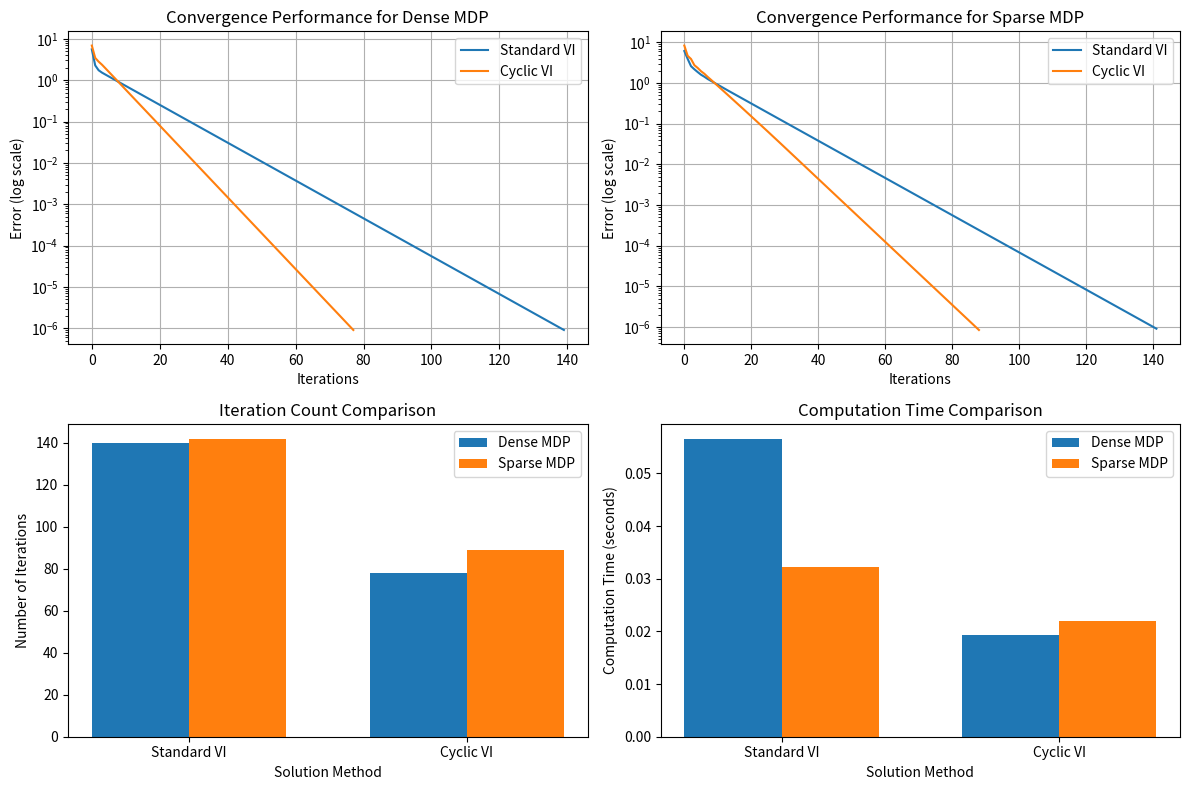
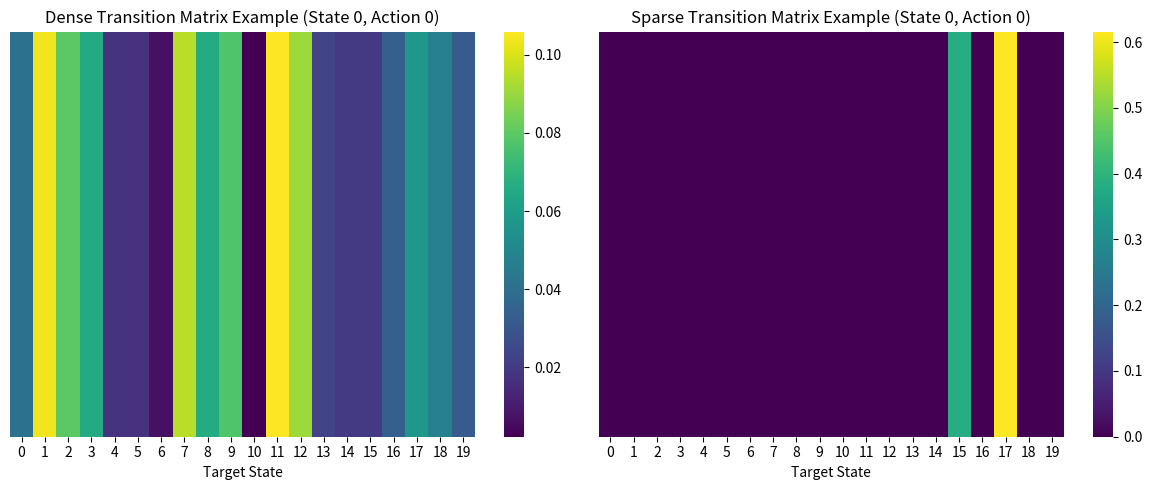
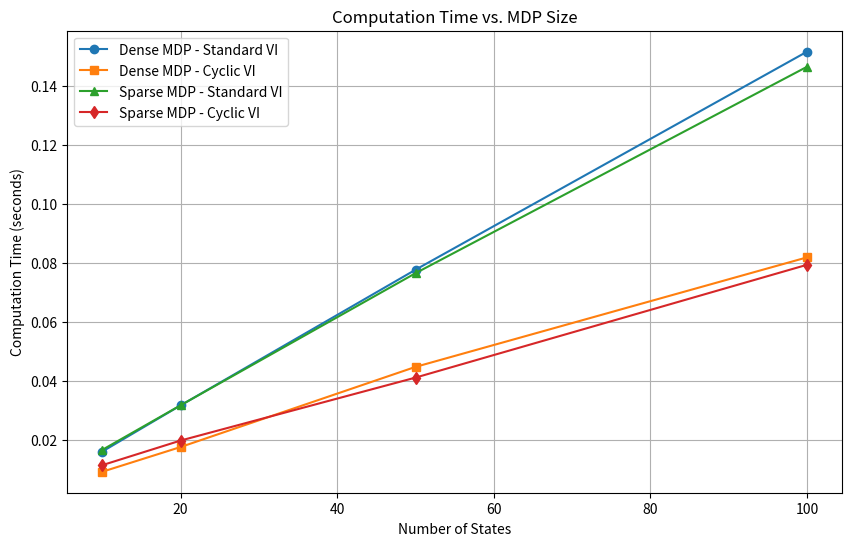
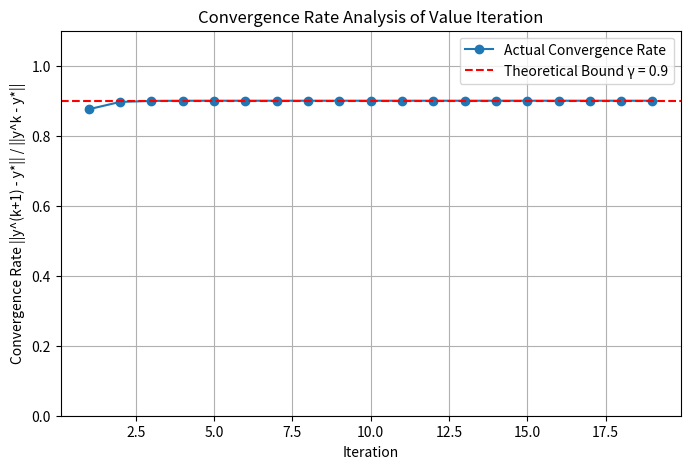

The script that saved these images, in order:
# !/usr/bin/env python
# coding: utf-8

# In[3]:

import numpy as np
import matplotlib.pyplot as plt
import time
import seaborn as sns
from tqdm import tqdm

class MDPSolver:
    def __init__(self, states, actions, transition_probs, costs, gamma=0.9):
        """
        初始化MDP求解器
        
        参数:
            states: 状态数量
            actions: 每个状态可用的动作集合 {state: [actions]}
            transition_probs: 转移概率 {(state, action): [probs]}
            costs: 即时成本 {(state, action): cost}
            gamma: 折扣因子
        """
        self.m = states  # 状态数量
        self.actions = actions  # 每个状态的动作集合
        self.P = transition_probs  # 转移概率
        self.c = costs  # 即时成本
        self.gamma = gamma  # 折扣因子
        
        # 计算动作总数
        self.n = sum(len(actions[s]) for s in range(states))
        
    def value_iteration(self, max_iter=1000, tol=1e-6, verbose=False):
        """
        标准值迭代方法
        
        参数:
            max_iter: 最大迭代次数
            tol: 收敛容差
            verbose: 是否输出详细信息
        
        返回:
            values: 最优值函数
            policy: 最优策略
            errors: 每次迭代的误差
            iterations: 迭代次数
        """
        # 初始化值函数
        V = np.zeros(self.m)
        errors = []
        
        start_time = time.time()
        
        iter_range = range(max_iter)
        if verbose:
            iter_range = tqdm(iter_range, desc="Standard Value Iteration")
            
        for k in iter_range:
            V_next = np.zeros(self.m)
            
            # 对每个状态进行更新
            for s in range(self.m):
                # 计算每个动作的Q值
                q_values = []
                for a in self.actions[s]:
                    # 计算期望成本
                    expected_cost = self.c[(s, a)] + self.gamma * np.dot(self.P[(s, a)], V)
                    q_values.append(expected_cost)
                
                # 取最小Q值作为新的值函数
                V_next[s] = min(q_values)
            
            # 计算误差
            error = np.max(np.abs(V_next - V))
            errors.append(error)
            
            # 更新值函数
            V = V_next.copy()
            
            # 收敛检查
            if error < tol:
                break
        
        end_time = time.time()
        computation_time = end_time - start_time
        
        # 提取最优策略
        policy = {}
        for s in range(self.m):
            q_values = []
            for a in self.actions[s]:
                expected_cost = self.c[(s, a)] + self.gamma * np.dot(self.P[(s, a)], V)
                q_values.append((a, expected_cost))
            
            best_action, _ = min(q_values, key=lambda x: x[1])
            policy[s] = best_action
        
        return V, policy, errors, k+1, computation_time
    
    def cyclic_value_iteration(self, max_iter=1000, tol=1e-6, verbose=False):
        """
        循环值迭代方法
        
        参数:
            max_iter: 最大迭代次数
            tol: 收敛容差
            verbose: 是否输出详细信息
        
        返回:
            values: 最优值函数
            policy: 最优策略
            errors: 每次迭代的误差
            iterations: 迭代次数
        """
        # 初始化值函数
        V = np.zeros(self.m)
        errors = []
        
        start_time = time.time()
        
        iter_range = range(max_iter)
        if verbose:
            iter_range = tqdm(iter_range, desc="Cyclic Value Iteration")
            
        for k in iter_range:
            V_old = V.copy()
            
            # 循环地更新每个状态
            for s in range(self.m):
                # 计算每个动作的Q值
                q_values = []
                for a in self.actions[s]:
                    # 使用最新的V值计算期望成本
                    expected_cost = self.c[(s, a)] + self.gamma * np.dot(self.P[(s, a)], V)
                    q_values.append(expected_cost)
                
                # 立即更新当前状态的值函数
                V[s] = min(q_values)
            
            # 计算误差
            error = np.max(np.abs(V - V_old))
            errors.append(error)
            
            # 收敛检查
            if error < tol:
                break
        
        end_time = time.time()
        computation_time = end_time - start_time
        
        # 提取最优策略
        policy = {}
        for s in range(self.m):
            q_values = []
            for a in self.actions[s]:
                expected_cost = self.c[(s, a)] + self.gamma * np.dot(self.P[(s, a)], V)
                q_values.append((a, expected_cost))
            
            best_action, _ = min(q_values, key=lambda x: x[1])
            policy[s] = best_action
        
        return V, policy, errors, k+1, computation_time

# 创建稠密转移矩阵的MDP
def create_dense_mdp(m, actions_per_state, gamma=0.9, seed=42):
    """
    创建具有稠密转移矩阵的MDP
    """
    np.random.seed(seed)
    
    # 每个状态的动作集合
    actions = {s: list(range(actions_per_state)) for s in range(m)}
    
    # 稠密转移概率矩阵 - 每个动作可以转移到所有状态
    transition_probs = {}
    for s in range(m):
        for a in actions[s]:
            # 生成随机概率
            probs = np.random.random(m)
            # 归一化使总和为1
            probs = probs / np.sum(probs)
            transition_probs[(s, a)] = probs
    
    # 即时成本
    costs = {}
    for s in range(m):
        for a in actions[s]:
            costs[(s, a)] = np.random.uniform(0, 10)
    
    return MDPSolver(m, actions, transition_probs, costs, gamma)

# 创建稀疏转移矩阵的MDP
def create_sparse_mdp(m, actions_per_state, sparsity=0.8, gamma=0.9, seed=42):
    """
    创建具有稀疏转移矩阵的MDP
    
    参数:
        sparsity: 稀疏度，表示转移概率矩阵中为0的元素比例
    """
    np.random.seed(seed)
    
    # 每个状态的动作集合
    actions = {s: list(range(actions_per_state)) for s in range(m)}
    
    # 稀疏转移概率矩阵
    transition_probs = {}
    for s in range(m):
        for a in actions[s]:
            # 生成稀疏概率向量
            probs = np.zeros(m)
            
            # 随机选择一些非零元素位置，确保至少有一个非零元素
            non_zero_count = max(1, int(m * (1 - sparsity)))
            non_zero_indices = np.random.choice(m, size=non_zero_count, replace=False)
            
            # 为非零元素赋随机值
            probs[non_zero_indices] = np.random.random(non_zero_count)
            
            # 归一化使总和为1
            probs = probs / np.sum(probs)
            transition_probs[(s, a)] = probs
    
    # 即时成本
    costs = {}
    for s in range(m):
        for a in actions[s]:
            costs[(s, a)] = np.random.uniform(0, 10)
    
    return MDPSolver(m, actions, transition_probs, costs, gamma)

# 运行实验比较稠密和稀疏MDP的值迭代性能
def run_experiments():
    # 参数设置
    m = 20  # 状态数量
    actions_per_state = 4  # 每个状态的动作数量
    gamma = 0.9  # 折扣因子
    
    # 创建不同的MDP
    dense_mdp = create_dense_mdp(m, actions_per_state, gamma)
    sparse_mdp = create_sparse_mdp(m, actions_per_state, sparsity=0.8, gamma=gamma)
    
    # 运行标准值迭代
    print("Running Standard Value Iteration...")
    dense_values, dense_policy, dense_errors, dense_iters, dense_time = dense_mdp.value_iteration(verbose=True)
    sparse_values, sparse_policy, sparse_errors, sparse_iters, sparse_time = sparse_mdp.value_iteration(verbose=True)
    
    # 运行循环值迭代
    print("\nRunning Cyclic Value Iteration...")
    dense_cyclic_values, dense_cyclic_policy, dense_cyclic_errors, dense_cyclic_iters, dense_cyclic_time = dense_mdp.cyclic_value_iteration(verbose=True)
    sparse_cyclic_values, sparse_cyclic_policy, sparse_cyclic_errors, sparse_cyclic_iters, sparse_cyclic_time = sparse_mdp.cyclic_value_iteration(verbose=True)
    
    # 绘制收敛曲线
    plt.figure(figsize=(12, 8))
    
    plt.subplot(2, 2, 1)
    plt.semilogy(dense_errors, label='Standard VI')
    plt.semilogy(dense_cyclic_errors, label='Cyclic VI')
    plt.title("Convergence Performance for Dense MDP")
    plt.xlabel("Iterations")
    plt.ylabel("Error (log scale)")
    plt.legend()
    plt.grid(True)
    
    plt.subplot(2, 2, 2)
    plt.semilogy(sparse_errors, label='Standard VI')
    plt.semilogy(sparse_cyclic_errors, label='Cyclic VI')
    plt.title("Convergence Performance for Sparse MDP")
    plt.xlabel("Iterations")
    plt.ylabel("Error (log scale)")
    plt.legend()
    plt.grid(True)
    
    # 计算迭代次数和计算时间
    methods = ['Standard VI', 'Cyclic VI']
    dense_iters_data = [dense_iters, dense_cyclic_iters]
    sparse_iters_data = [sparse_iters, sparse_cyclic_iters]
    dense_times = [dense_time, dense_cyclic_time]
    sparse_times = [sparse_time, sparse_cyclic_time]
    
    # 显示迭代次数比较
    plt.subplot(2, 2, 3)
    x = np.arange(len(methods))
    width = 0.35
    plt.bar(x - width/2, dense_iters_data, width, label='Dense MDP')
    plt.bar(x + width/2, sparse_iters_data, width, label='Sparse MDP')
    plt.xlabel('Solution Method')
    plt.ylabel('Number of Iterations')
    plt.title('Iteration Count Comparison')
    plt.xticks(x, methods)
    plt.legend()
    
    # 显示计算时间比较
    plt.subplot(2, 2, 4)
    plt.bar(x - width/2, dense_times, width, label='Dense MDP')
    plt.bar(x + width/2, sparse_times, width, label='Sparse MDP')
    plt.xlabel('Solution Method')
    plt.ylabel('Computation Time (seconds)')
    plt.title('Computation Time Comparison')
    plt.xticks(x, methods)
    plt.legend()
    
    plt.tight_layout()
    plt.show()  # 在Jupyter中直接显示
    
    # 创建转移矩阵可视化
    plt.figure(figsize=(12, 5))
    
    # 选择第一个状态第一个动作的转移概率来可视化
    dense_trans = dense_mdp.P[(0, 0)]
    sparse_trans = sparse_mdp.P[(0, 0)]
    
    plt.subplot(1, 2, 1)
    sns.heatmap(dense_trans.reshape(1, -1), cmap='viridis', annot=False)
    plt.title("Dense Transition Matrix Example (State 0, Action 0)")
    plt.xlabel("Target State")
    plt.yticks([])
    
    plt.subplot(1, 2, 2)
    sns.heatmap(sparse_trans.reshape(1, -1), cmap='viridis', annot=False)
    plt.title("Sparse Transition Matrix Example (State 0, Action 0)")
    plt.xlabel("Target State")
    plt.yticks([])
    
    plt.tight_layout()
    plt.show()  # 在Jupyter中直接显示

    # 输出结果汇总
    print("\nResults Summary:")
    print("-" * 50)
    print(f"Dense MDP - Standard VI: {dense_iters} iterations, {dense_time:.4f} seconds")
    print(f"Dense MDP - Cyclic VI: {dense_cyclic_iters} iterations, {dense_cyclic_time:.4f} seconds")
    print(f"Sparse MDP - Standard VI: {sparse_iters} iterations, {sparse_time:.4f} seconds")
    print(f"Sparse MDP - Cyclic VI: {sparse_cyclic_iters} iterations, {sparse_cyclic_time:.4f} seconds")
    
    # 计算最终值函数误差
    dense_diff = np.max(np.abs(dense_values - dense_cyclic_values))
    sparse_diff = np.max(np.abs(sparse_values - sparse_cyclic_values))
    
    print(f"\nDense MDP: Final value function difference between Standard VI and Cyclic VI: {dense_diff:.6f}")
    print(f"Sparse MDP: Final value function difference between Standard VI and Cyclic VI: {sparse_diff:.6f}")
    
    # 进行更大规模的测试来分析计算复杂性
    print("\nAnalyzing computational complexity for different MDP sizes...")
    
    # 不同状态数量
    state_sizes = [10, 20, 50, 100]
    dense_std_times = []
    dense_cyclic_times = []
    sparse_std_times = []
    sparse_cyclic_times = []
    
    for size in state_sizes:
        print(f"Testing MDP with {size} states...")
        
        # 创建MDP
        dense = create_dense_mdp(size, actions_per_state, gamma)
        sparse = create_sparse_mdp(size, actions_per_state, sparsity=0.8, gamma=gamma)
        
        # 运行算法并记录时间
        _, _, _, _, d_std_time = dense.value_iteration()
        _, _, _, _, d_cyc_time = dense.cyclic_value_iteration()
        _, _, _, _, s_std_time = sparse.value_iteration()
        _, _, _, _, s_cyc_time = sparse.cyclic_value_iteration()
        
        dense_std_times.append(d_std_time)
        dense_cyclic_times.append(d_cyc_time)
        sparse_std_times.append(s_std_time)
        sparse_cyclic_times.append(s_cyc_time)
    
    # 绘制计算复杂性图
    plt.figure(figsize=(10, 6))
    plt.plot(state_sizes, dense_std_times, 'o-', label='Dense MDP - Standard VI')
    plt.plot(state_sizes, dense_cyclic_times, 's-', label='Dense MDP - Cyclic VI')
    plt.plot(state_sizes, sparse_std_times, '^-', label='Sparse MDP - Standard VI')
    plt.plot(state_sizes, sparse_cyclic_times, 'd-', label='Sparse MDP - Cyclic VI')
    plt.xlabel('Number of States')
    plt.ylabel('Computation Time (seconds)')
    plt.title('Computation Time vs. MDP Size')
    plt.legend()
    plt.grid(True)
    plt.show()  # 在Jupyter中直接显示
    
    # 验证收敛速率
    print("\nValidating convergence rate of Value Iteration...")
    
    # 创建新的MDP以进行收敛速率分析
    test_mdp = create_dense_mdp(10, 3, gamma=0.9)
    
    # 运行大量迭代以确保收敛
    optimal_values, _, _, _, _ = test_mdp.value_iteration(max_iter=10000, tol=1e-10)
    
    # 从零向量开始运行固定次数的迭代，并计算每次迭代与最优解的无穷范数距离
    V = np.zeros(10)
    gamma = test_mdp.gamma
    convergence_rates = []
    errors = []
    
    for _ in range(20):  # 运行20次迭代
        V_next = np.zeros(10)
        
        for s in range(10):
            q_values = []
            for a in test_mdp.actions[s]:
                expected_cost = test_mdp.c[(s, a)] + gamma * np.dot(test_mdp.P[(s, a)], V)
                q_values.append(expected_cost)
            
            V_next[s] = min(q_values)
        
        # 计算误差
        error = np.max(np.abs(V_next - optimal_values))
        errors.append(error)
        
        # 更新值函数
        V = V_next.copy()
        
        # 如果有上一次误差，计算收敛速率
        if len(errors) > 1:
            rate = errors[-1] / errors[-2] if errors[-2] > 0 else 0
            convergence_rates.append(rate)
    
    # 绘制收敛速率与理论上界gamma的比较
    plt.figure(figsize=(8, 5))
    iterations = range(1, len(convergence_rates) + 1)
    plt.plot(iterations, convergence_rates, 'o-', label='Actual Convergence Rate')
    plt.axhline(y=gamma, color='r', linestyle='--', label=f'Theoretical Bound γ = {gamma}')
    plt.xlabel('Iteration')
    plt.ylabel('Convergence Rate ||y^(k+1) - y*|| / ||y^k - y*||')
    plt.title('Convergence Rate Analysis of Value Iteration')
    plt.legend()
    plt.grid(True)
    plt.ylim(0, 1.1)
    plt.show()  # 在Jupyter中直接显示
    
    print(f"Average actual convergence rate: {np.mean(convergence_rates):.4f}")
    print(f"Theoretical convergence bound (γ): {gamma}")

# Jupyter Notebook魔术命令，确保图表内联显示
# get_ipython().run_line_magic('matplotlib', 'inline')

# 在Jupyter中运行此函数将直接显示所有结果
run_experiments()


# In[7]:


import numpy as np
import time

class TicTacToeMDP:
    def __init__(self, board_size=3, win_count=3):
        """初始化井字棋MDP"""
        self.board_size = board_size
        self.win_count = win_count
        
        # 定义状态值
        self.EMPTY = 0
        self.PLAYER = 1  # 优化玩家
        self.OPPONENT = 2  # 随机玩家
        
        # 游戏结果状态
        self.IN_PROGRESS = 0
        self.PLAYER_WIN = 1
        self.OPPONENT_WIN = 2
        self.DRAW = 3
        
        # 奖励和折扣设置
        self.reward_win = 1.0
        self.reward_loss = -1.0
        self.reward_draw = 0.0
        self.reward_step = -0.01  # 步数惩罚，鼓励快速获胜
        self.gamma = 0.9  # 折扣因子
        
        # 状态与价值存储
        self.states = {}  # 状态到索引的映射
        self.values = {}  # 状态到价值的映射
        self.policy = {}  # 状态到最优动作的映射
        
        # 生成所有可能的状态
        self._generate_states()
        
    def _generate_states(self):
        """生成并存储所有可能的游戏状态"""
        start_time = time.time()
        
        # 初始空棋盘
        initial_board = tuple(self.EMPTY for _ in range(self.board_size * self.board_size))
        
        # 使用BFS生成所有状态
        queue = [(initial_board, self.PLAYER)]
        visited = set()
        
        while queue:
            current_board, current_player = queue.pop(0)
            board_tuple = tuple(current_board)
            
            # 状态标识
            key = (board_tuple, current_player)
            if key in visited:
                continue
                
            visited.add(key)
            
            # 检查游戏结果
            result = self._check_game_result(current_board)
            
            if result == self.IN_PROGRESS:
                # 对每个空格子生成下一个状态
                for i in range(len(current_board)):
                    if current_board[i] == self.EMPTY:
                        new_board = list(current_board)
                        new_board[i] = current_player
                        next_player = self.OPPONENT if current_player == self.PLAYER else self.PLAYER
                        queue.append((tuple(new_board), next_player))
            
            # 存储状态和初始价值
            if key not in self.states:
                self.states[key] = len(self.states)
                
                if result == self.PLAYER_WIN:
                    self.values[key] = self.reward_win
                elif result == self.OPPONENT_WIN:
                    self.values[key] = self.reward_loss
                elif result == self.DRAW:
                    self.values[key] = self.reward_draw
                else:
                    self.values[key] = 0.0
        
        end_time = time.time()
        print(f"Generated {len(self.states)} states in {end_time - start_time:.2f} seconds")
        
    def _check_game_result(self, board):
        """检查游戏结果"""
        # 转为二维数组便于检查
        board_2d = np.array(board).reshape(self.board_size, self.board_size)
        
        # 检查玩家获胜
        if self._check_win(board_2d, self.PLAYER):
            return self.PLAYER_WIN
            
        # 检查对手获胜
        if self._check_win(board_2d, self.OPPONENT):
            return self.OPPONENT_WIN
            
        # 检查平局
        if self.EMPTY not in board:
            return self.DRAW
            
        return self.IN_PROGRESS
    
    def _check_win(self, board_2d, player):
        """检查指定玩家是否获胜"""
        # 检查行
        for i in range(self.board_size):
            for j in range(self.board_size - self.win_count + 1):
                if all(board_2d[i, j+k] == player for k in range(self.win_count)):
                    return True
        
        # 检查列
        for i in range(self.board_size - self.win_count + 1):
            for j in range(self.board_size):
                if all(board_2d[i+k, j] == player for k in range(self.win_count)):
                    return True
        
        # 检查主对角线
        for i in range(self.board_size - self.win_count + 1):
            for j in range(self.board_size - self.win_count + 1):
                if all(board_2d[i+k, j+k] == player for k in range(self.win_count)):
                    return True
        
        # 检查次对角线
        for i in range(self.board_size - self.win_count + 1):
            for j in range(self.win_count - 1, self.board_size):
                if all(board_2d[i+k, j-k] == player for k in range(self.win_count)):
                    return True
        
        return False
    
    def get_valid_actions(self, board):
        """获取当前棋盘上的所有有效动作（空格子）"""
        return [i for i, cell in enumerate(board) if cell == self.EMPTY]
    
    def next_state_distribution(self, state, action):
        """计算采取动作后的下一个状态分布"""
        board, player = state
        
        # 玩家采取动作
        new_board = list(board)
        new_board[action] = self.PLAYER
        new_board = tuple(new_board)
        
        # 检查游戏是否结束
        result = self._check_game_result(new_board)
        if result != self.IN_PROGRESS:
            return [((new_board, self.OPPONENT), 1.0)]
        
        # 随机玩家的回合
        empty_cells = self.get_valid_actions(new_board)
        num_empty = len(empty_cells)
        
        next_states = []
        for opponent_action in empty_cells:
            opponent_board = list(new_board)
            opponent_board[opponent_action] = self.OPPONENT
            opponent_board = tuple(opponent_board)
            
            # 每个动作的概率相等
            probability = 1.0 / num_empty
            next_states.append(((opponent_board, self.PLAYER), probability))
        
        return next_states
    
    def cyclic_value_iteration(self, max_iterations=1000, tolerance=1e-6):
        """执行循环价值迭代算法"""
        start_time = time.time()
        
        # 构建玩家回合状态列表
        player_states = [(state, idx) for state, idx in self.states.items() 
                         if state[1] == self.PLAYER and 
                         self._check_game_result(state[0]) == self.IN_PROGRESS]
        
        for iteration in range(max_iterations):
            max_delta = 0
            
            # 按顺序更新每个状态
            for state, _ in player_states:
                board, player = state
                old_value = self.values[state]
                
                # 计算所有动作的值
                action_values = {}
                valid_actions = self.get_valid_actions(board)
                
                for action in valid_actions:
                    next_state_dist = self.next_state_distribution(state, action)
                    
                    # 计算期望值
                    expected_value = 0
                    for next_state, prob in next_state_dist:
                        next_result = self._check_game_result(next_state[0])
                        
                        if next_result == self.PLAYER_WIN:
                            expected_value += prob * self.reward_win
                        elif next_result == self.OPPONENT_WIN:
                            expected_value += prob * self.reward_loss
                        elif next_result == self.DRAW:
                            expected_value += prob * self.reward_draw
                        else:
                            # 使用最新的值
                            expected_value += prob * (self.reward_step + self.gamma * self.values[next_state])
                    
                    action_values[action] = expected_value
                
                # 选择值最大的动作
                if action_values:
                    best_action = max(action_values, key=action_values.get)
                    self.policy[state] = best_action
                    self.values[state] = action_values[best_action]
                
                # 更新最大变化量
                max_delta = max(max_delta, abs(self.values[state] - old_value))
            
            # 打印进度
            if iteration % 10 == 0:
                print(f"Iteration {iteration}: max delta = {max_delta}")
            
            # 检查收敛
            if max_delta < tolerance:
                print(f"CyclicVI converged after {iteration} iterations")
                break
        
        end_time = time.time()
        print(f"CyclicVI completed in {end_time - start_time:.2f} seconds")
    
    def analyze_first_moves(self):
        """分析所有可能的第一步动作的价值"""
        # 初始空棋盘状态
        initial_board = tuple(self.EMPTY for _ in range(self.board_size * self.board_size))
        initial_state = (initial_board, self.PLAYER)
        
        # 计算所有第一步动作的价值
        action_values = {}
        valid_actions = self.get_valid_actions(initial_board)
        
        for action in valid_actions:
            next_state_dist = self.next_state_distribution(initial_state, action)
            
            # 计算期望值
            expected_value = 0
            for next_state, prob in next_state_dist:
                next_result = self._check_game_result(next_state[0])
                
                if next_result == self.PLAYER_WIN:
                    expected_value += prob * self.reward_win
                elif next_result == self.OPPONENT_WIN:
                    expected_value += prob * self.reward_loss
                elif next_result == self.DRAW:
                    expected_value += prob * self.reward_draw
                else:
                    expected_value += prob * (self.reward_step + self.gamma * self.values[next_state])
            
            row, col = action // self.board_size, action % self.board_size
            action_values[(row, col)] = expected_value
        
        # 按价值排序
        sorted_actions = sorted(action_values.items(), key=lambda x: x[1], reverse=True)
        
        print("\nAll first moves ranked by value:")
        for (row, col), value in sorted_actions:
            print(f"Position ({row}, {col}) - Value: {value:.6f}")
        
        # 返回价值矩阵
        value_matrix = np.zeros((self.board_size, self.board_size))
        for (row, col), value in action_values.items():
            value_matrix[row, col] = value
        
        return value_matrix, sorted_actions[0]
    
    def print_value_matrix(self, value_matrix):
        """打印棋盘上各位置的价值"""
        print("\nValue matrix of board positions:")
        for row in range(self.board_size):
            row_str = " ".join([f"{value_matrix[row, col]:+.6f}" for col in range(self.board_size)])
            print(row_str)
    
    def analyze_optimal_strategy(self, best_move):
        """分析最优策略"""
        (best_row, best_col), best_value = best_move
        
        print(f"\nOptimal first move: Position ({best_row}, {best_col}) with value {best_value:.6f}")
        
        if best_value > 0.9:
            print("Analysis: First player with optimal strategy can almost always win")
        elif best_value > 0.5:
            print("Analysis: First player with optimal strategy has high winning probability")
        elif best_value > 0:
            print("Analysis: First player with optimal strategy has some advantage")
        elif best_value == 0:
            print("Analysis: Game likely ends in a draw with optimal play")
        else:
            print("Analysis: First player may be at disadvantage even with optimal strategy")
        
        # 检查对称性
        initial_board = tuple(self.EMPTY for _ in range(self.board_size * self.board_size))
        initial_state = (initial_board, self.PLAYER)
        symmetry_actions = self.check_value_symmetry(initial_state)
        
        if symmetry_actions:
            print("\nSymmetric optimal first moves with identical values:")
            for action, value in symmetry_actions:
                row, col = action // self.board_size, action % self.board_size
                print(f"Position ({row}, {col}) - Value: {value:.6f}")
    
    def check_value_symmetry(self, state):
        """检查最优动作是否有多个（由于对称性）"""
        board, player = state
        
        action_values = {}
        valid_actions = self.get_valid_actions(board)
        
        for action in valid_actions:
            next_state_dist = self.next_state_distribution(state, action)
            
            expected_value = 0
            for next_state, prob in next_state_dist:
                next_result = self._check_game_result(next_state[0])
                
                if next_result == self.PLAYER_WIN:
                    expected_value += prob * self.reward_win
                elif next_result == self.OPPONENT_WIN:
                    expected_value += prob * self.reward_loss
                elif next_result == self.DRAW:
                    expected_value += prob * self.reward_draw
                else:
                    expected_value += prob * (self.reward_step + self.gamma * self.values[next_state])
            
            action_values[action] = expected_value
        
        # 找出最大值
        if not action_values:
            return []
            
        max_value = max(action_values.values())
        
        # 找出所有达到最大值的动作
        symmetric_actions = [(action, value) for action, value in action_values.items() 
                            if abs(value - max_value) < 1e-6]
        
        return symmetric_actions if len(symmetric_actions) > 1 else []

def analyze_tic_tac_toe(board_size=3, win_count=3):
    """分析井字棋游戏"""
    print(f"Analyzing {board_size}x{board_size} Tic-Tac-Toe (win with {win_count} in a row)...")
    mdp = TicTacToeMDP(board_size=board_size, win_count=win_count)
    
    # 执行循环价值迭代
    print("\nRunning Cyclic Value Iteration...")
    mdp.cyclic_value_iteration()
    
    # 分析所有可能的第一步动作
    value_matrix, best_move = mdp.analyze_first_moves()
    mdp.print_value_matrix(value_matrix)
    
    # 分析最优策略
    mdp.analyze_optimal_strategy(best_move)
    
    return mdp

# 运行分析
if __name__ == "__main__":
    # 分析3x3井字棋
    mdp_3x3 = analyze_tic_tac_toe(board_size=3, win_count=3)
    
    # 取消下面的注释以分析4x4井字棋
    # mdp_4x4 = analyze_tic_tac_toe(board_size=4, win_count=4)


# In[8]:


import numpy as np

class TicTacToe:
    def __init__(self):
        # 0: empty, 1: player X, -1: player O
        self.board = np.zeros((3, 3), dtype=int)
        self.current_player = 1  # Player X starts
        self.game_over = False
        self.winner = None
        
    def reset(self):
        self.board = np.zeros((3, 3), dtype=int)
        self.current_player = 1
        self.game_over = False
        self.winner = None
        return self.get_state()
        
    def get_state(self):
        # Convert board to a string representation
        return str(self.board.flatten().tolist())
        
    def get_valid_actions(self):
        if self.game_over:
            return []
        # Return indices of empty cells
        return [(i, j) for i in range(3) for j in range(3) if self.board[i, j] == 0]
    
    def is_terminal(self):
        # Check rows
        for i in range(3):
            if abs(np.sum(self.board[i, :])) == 3:
                return True, np.sum(self.board[i, :]) // 3
                
        # Check columns
        for i in range(3):
            if abs(np.sum(self.board[:, i])) == 3:
                return True, np.sum(self.board[:, i]) // 3
                
        # Check diagonals
        if abs(np.sum(np.diag(self.board))) == 3:
            return True, np.sum(np.diag(self.board)) // 3
            
        if abs(np.sum(np.diag(np.fliplr(self.board)))) == 3:
            return True, np.sum(np.diag(np.fliplr(self.board))) // 3
            
        # Check if board is full (draw)
        if len(self.get_valid_actions()) == 0:
            return True, 0
            
        return False, None
    
    def step(self, action):
        if self.game_over:
            return self.get_state(), 0, True
            
        i, j = action
        if self.board[i, j] != 0:
            return self.get_state(), 0, False  # Invalid move
            
        self.board[i, j] = self.current_player
        self.game_over, self.winner = self.is_terminal()
        
        reward = 0
        if self.game_over:
            if self.winner == 1:  # Player X wins
                reward = 1
            elif self.winner == -1:  # Player O wins
                reward = -1
                
        self.current_player = -self.current_player  # Switch player
        return self.get_state(), reward, self.game_over


def cyclic_vi_for_tictactoe():
    env = TicTacToe()
    
    # Initialize value function for all possible states
    value_function = {}
    all_states = generate_all_states()
    
    # Initialize values for all states
    for state in all_states:
        value_function[state] = 0
    
    # Set terminal state values
    for state in all_states:
        board = np.array(eval(state)).reshape(3, 3)
        env.board = board
        is_terminal, winner = env.is_terminal()
        if is_terminal:
            if winner == 1:  # X wins
                value_function[state] = 1
            elif winner == -1:  # O wins
                value_function[state] = -1
            else:  # Draw
                value_function[state] = 0
    
    gamma = 1.0  # Discount factor (1.0 for deterministic games)
    max_iterations = 100
    convergence_threshold = 1e-6
    
    # Cyclic Value Iteration
    for iteration in range(max_iterations):
        max_delta = 0
        
        # Cyclic update through all states
        for state in all_states:
            if state in value_function and is_terminal_state(state):
                continue
                
            board = np.array(eval(state)).reshape(3, 3)
            env.board = board
            
            # Determine current player
            num_x = np.sum(board == 1)
            num_o = np.sum(board == -1)
            if num_x > num_o:
                env.current_player = -1  # O's turn
            else:
                env.current_player = 1   # X's turn
            
            valid_actions = env.get_valid_actions()
            if not valid_actions:
                continue
                
            current_player = env.current_player
            
            if current_player == 1:  # Max player (X)
                max_value = float('-inf')
                for action in valid_actions:
                    env.board = board.copy()
                    env.current_player = current_player
                    next_state, reward, done = env.step(action)
                    max_value = max(max_value, reward + gamma * value_function.get(next_state, 0))
                new_value = max_value
            else:  # Min player (O)
                min_value = float('inf')
                for action in valid_actions:
                    env.board = board.copy()
                    env.current_player = current_player
                    next_state, reward, done = env.step(action)
                    min_value = min(min_value, reward + gamma * value_function.get(next_state, 0))
                new_value = min_value
            
            # Calculate delta and update immediately (cyclic update)
            old_value = value_function[state]
            value_function[state] = new_value
            max_delta = max(max_delta, abs(old_value - new_value))
        
        # Check for convergence
        if max_delta < convergence_threshold:
            print(f"Converged after {iteration+1} iterations")
            break
    
    return value_function


def generate_all_states():
    """Generate all possible valid tic-tac-toe states."""
    def is_valid_board(board):
        # Check if the board is valid (X and O counts make sense)
        num_x = np.sum(board == 1)
        num_o = np.sum(board == -1)
        return num_x == num_o or num_x == num_o + 1
    
    states = []
    # Generate all possible board configurations
    for config in range(3**9):
        board = np.zeros(9, dtype=int)
        temp_config = config
        for i in range(9):
            board[i] = (temp_config % 3) - 1  # Convert to -1, 0, 1
            temp_config //= 3
        
        if is_valid_board(board):
            states.append(str(board.tolist()))
    
    return states


def is_terminal_state(state):
    """Check if a state is terminal."""
    board = np.array(eval(state)).reshape(3, 3)
    
    # Check rows, columns, and diagonals
    for i in range(3):
        if abs(np.sum(board[i, :])) == 3:
            return True
        if abs(np.sum(board[:, i])) == 3:
            return True
    
    if abs(np.sum(np.diag(board))) == 3:
        return True
    if abs(np.sum(np.diag(np.fliplr(board)))) == 3:
        return True
    
    # Check if board is full
    if np.sum(board == 0) == 0:
        return True
    
    return False


def get_optimal_policy(value_function):
    """Extract optimal policy from value function."""
    env = TicTacToe()
    policy = {}
    
    for state, value in value_function.items():
        if is_terminal_state(state):
            continue
            
        board = np.array(eval(state)).reshape(3, 3)
        env.board = board
        
        # Determine current player
        num_x = np.sum(board == 1)
        num_o = np.sum(board == -1)
        if num_x > num_o:
            env.current_player = -1  # O's turn
        else:
            env.current_player = 1   # X's turn
        
        valid_actions = env.get_valid_actions()
        if not valid_actions:
            continue
            
        current_player = env.current_player
        best_action = None
        
        if current_player == 1:  # Max player (X)
            best_value = float('-inf')
            for action in valid_actions:
                env.board = board.copy()
                env.current_player = current_player
                next_state, reward, done = env.step(action)
                action_value = reward + value_function.get(next_state, 0)
                if action_value > best_value:
                    best_value = action_value
                    best_action = action
        else:  # Min player (O)
            best_value = float('inf')
            for action in valid_actions:
                env.board = board.copy()
                env.current_player = current_player
                next_state, reward, done = env.step(action)
                action_value = reward + value_function.get(next_state, 0)
                if action_value < best_value:
                    best_value = action_value
                    best_action = action
        
        policy[state] = best_action
    
    return policy


def print_state_values(value_function):
    """Print some interesting state values."""
    # Initial state
    initial_state = str([0, 0, 0, 0, 0, 0, 0, 0, 0])
    print(f"Value of initial state: {value_function.get(initial_state, 'unknown')}")
    
    # Some example states
    examples = [
        # X in center
        str([0, 0, 0, 0, 1, 0, 0, 0, 0]),
        # X in corner, O in center
        str([1, 0, 0, 0, -1, 0, 0, 0, 0]),
        # X in corner, O in opposite corner
        str([1, 0, 0, 0, 0, 0, 0, 0, -1])
    ]
    
    for i, example in enumerate(examples):
        print(f"Example {i+1} value: {value_function.get(example, 'unknown')}")


# Main execution
if __name__ == "__main__":
    # Run the Cyclic VI algorithm
    value_function = cyclic_vi_for_tictactoe()
    
    # Print some state values
    print_state_values(value_function)
    
    # Get optimal policy
    policy = get_optimal_policy(value_function)
    
    # Print optimal first move for X
    initial_state = str([0, 0, 0, 0, 0, 0, 0, 0, 0])
    best_first_move = policy.get(initial_state)
    print(f"Optimal first move for X: {best_first_move}")


# In[1]:


import numpy as np
from collections import defaultdict

class TicTacToe:
    def __init__(self):
        # 初始状态为空棋盘，由玩家X开始
        self.initial_state = ('.........',  'X')  # 9个点表示棋盘，最后一位表示下一个玩家
        self.states = {}  # 保存所有可能的状态
        self.values = {}  # 保存每个状态的价值
        self.policy = {}  # 保存每个状态的最优动作
        self.gamma = 1.0  # 折扣因子，井字棋中通常使用1

    def get_actions(self, state):
        """返回在当前状态下可行的动作列表"""
        board, player = state
        actions = []
        for i in range(9):
            if board[i] == '.':
                actions.append(i)
        return actions

    def get_next_state(self, state, action):
        """执行动作后的下一个状态"""
        board, player = state
        new_board = board[:action] + player + board[action+1:]
        next_player = 'O' if player == 'X' else 'X'
        return (new_board, next_player)

    def is_terminal(self, state):
        """判断是否为终止状态（有人赢或平局）"""
        board, _ = state
        # 检查行、列、对角线是否有人赢
        win_positions = [
            (0, 1, 2), (3, 4, 5), (6, 7, 8),  # 行
            (0, 3, 6), (1, 4, 7), (2, 5, 8),  # 列
            (0, 4, 8), (2, 4, 6)              # 对角线
        ]
        
        for pos in win_positions:
            if board[pos[0]] != '.' and board[pos[0]] == board[pos[1]] == board[pos[2]]:
                return True
        
        # 检查是否平局（棋盘已满）
        if '.' not in board:
            return True
            
        return False

    def get_reward(self, state):
        """获取终止状态的奖励"""
        board, player = state
        # 检查是否有人赢
        win_positions = [
            (0, 1, 2), (3, 4, 5), (6, 7, 8),  # 行
            (0, 3, 6), (1, 4, 7), (2, 5, 8),  # 列
            (0, 4, 8), (2, 4, 6)              # 对角线
        ]
        
        for pos in win_positions:
            if board[pos[0]] != '.' and board[pos[0]] == board[pos[1]] == board[pos[2]]:
                winner = board[pos[0]]
                # 对于当前玩家，如果赢了得1，输了得-1
                return 1 if winner == player else -1
        
        # 平局
        return 0

    def generate_all_states(self):
        """生成并保存所有可能的状态"""
        self.generate_states_recursive(self.initial_state)
        print(f"Total states: {len(self.states)}")
        
    def generate_states_recursive(self, state):
        """递归生成所有可能的状态"""
        if state in self.states:
            return
            
        self.states[state] = True
        
        if self.is_terminal(state):
            # 终止状态的价值就是奖励
            self.values[state] = self.get_reward(state)
            return
            
        # 初始价值为0
        self.values[state] = 0
        
        for action in self.get_actions(state):
            next_state = self.get_next_state(state, action)
            self.generate_states_recursive(next_state)

    def cyclic_value_iteration(self, max_iterations=100, epsilon=1e-6):
        """应用CyclicVI方法求解MDP"""
        # 初始化所有状态的价值
        for state in self.states:
            if not self.is_terminal(state):
                self.values[state] = 0
                
        # 迭代计算
        for k in range(max_iterations):
            max_diff = 0
            
            # 按照某种顺序遍历所有状态（这里简单使用字典顺序）
            for state in sorted(self.states.keys()):
                if self.is_terminal(state):
                    continue
                    
                old_value = self.values[state]
                
                board, player = state
                best_value = float('-inf')
                best_action = None
                
                # 更新当前状态的价值（采用极小极大策略）
                for action in self.get_actions(state):
                    next_state = self.get_next_state(state, action)
                    # 注意这里使用的是对手视角下的负价值
                    action_value = -self.values[next_state]
                    
                    if action_value > best_value:
                        best_value = action_value
                        best_action = action
                
                # 更新价值和策略
                self.values[state] = best_value
                self.policy[state] = best_action
                
                # 计算价值变化最大值
                max_diff = max(max_diff, abs(old_value - best_value))
            
            print(f"Iteration {k+1}, Max diff: {max_diff}")
            
            # 收敛判断
            if max_diff < epsilon:
                print(f"Converged after {k+1} iterations")
                break
    
    def display_policy(self):
        """显示最优策略"""
        state = self.initial_state
        print("初始棋盘状态:")
        self.print_board(state)
        
        while not self.is_terminal(state) and state in self.policy:
            board, player = state
            action = self.policy[state]
            print(f"玩家 {player} 选择位置 {action // 3},{action % 3}")
            state = self.get_next_state(state, action)
            self.print_board(state)
            
        board, player = state
        if self.is_terminal(state):
            reward = self.get_reward(state)
            if reward > 0:
                print(f"玩家 {player} 赢了!")
            elif reward < 0:
                print(f"玩家 {player} 输了!")
            else:
                print("平局!")
    
    def print_board(self, state):
        """打印棋盘"""
        board, player = state
        print(f"当前玩家: {player}")
        for i in range(3):
            print(board[i*3:i*3+3].replace('.', ' '))
        print()
        
    def display_state_values(self, num_states=10):
        """显示部分状态的价值"""
        print("\n部分状态的价值:")
        count = 0
        for state, value in sorted(self.values.items(), key=lambda x: abs(x[1]), reverse=True):
            if count >= num_states:
                break
            board, player = state
            print(f"状态: {board}, 玩家: {player}, 价值: {value}")
            count += 1

def main():
    # 创建井字棋游戏
    game = TicTacToe()
    
    # 生成所有可能的状态
    game.generate_all_states()
    
    # 应用CyclicVI算法
    game.cyclic_value_iteration()
    
    # 显示一些状态的价值
    game.display_state_values()
    
    # 显示从初始状态开始的最优策略
    game.display_policy()

if __name__ == "__main__":
    main()


# In[ ]:
